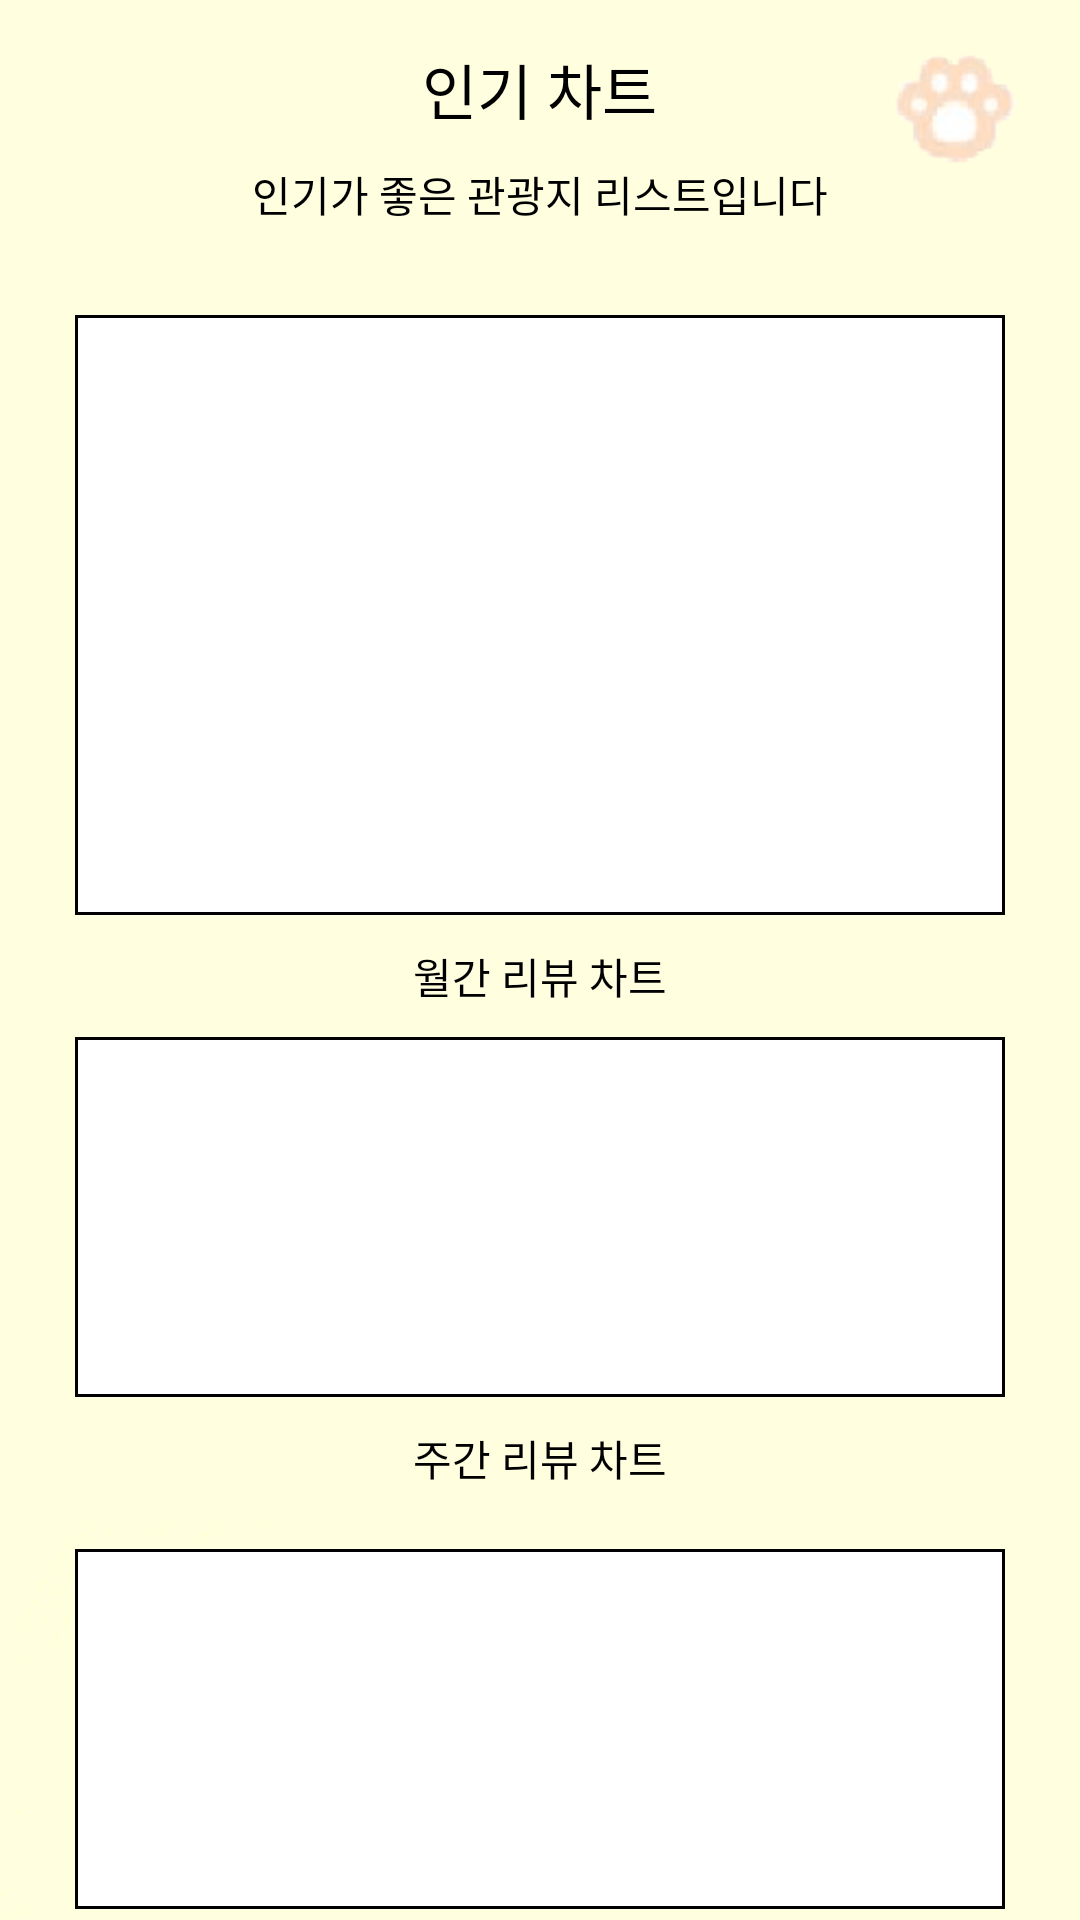

Android layout source for this screen:
<!-- AndroidManifest.xml: application theme Theme.Project_Trip -->
<!-- res/layout/fragment_main.xml -->
<?xml version="1.0" encoding="utf-8"?>
<LinearLayout xmlns:android="http://schemas.android.com/apk/res/android"
    xmlns:tools="http://schemas.android.com/tools"
    android:layout_width="match_parent"
    android:layout_height="match_parent"
    android:background="@drawable/asdasd11111122"
    tools:context=".MainFragment"


    android:orientation="vertical">

    <LinearLayout
        android:layout_width="match_parent"
        android:layout_height="wrap_content"
        android:orientation="vertical">

        <TextView
            android:fontFamily="@font/gmaketsansttf"
            android:layout_width="wrap_content"
            android:layout_height="wrap_content"
            android:id="@+id/title_tv_mainfragment"
            android:text="인기 차트"
            android:layout_gravity="center"
            android:textSize="20sp"
            android:layout_marginTop="15dp"
            android:textColor="#000000"
            />

        <TextView
            android:fontFamily="@font/gmaketsansttf"
            android:id="@+id/textView2"
            android:layout_width="match_parent"
            android:layout_height="wrap_content"
            android:layout_marginTop="10dp"
            android:gravity="center"
            android:text="인기가 좋은 관광지 리스트입니다"
            android:textColor="#000000" />



    </LinearLayout>


    <androidx.recyclerview.widget.RecyclerView

        android:id="@+id/recycler_view"
        android:layout_width="match_parent"
        android:layout_height="200dp"
        android:layout_marginLeft="25dp"
        android:layout_marginTop="30dp"
        android:layout_marginRight="25dp"
        android:background="@drawable/border"
        android:padding="10dp"

        />

    <TextView
        android:fontFamily="@font/gmaketsansttf"
        android:id="@+id/textView3"
        android:layout_width="match_parent"
        android:layout_height="wrap_content"
        android:layout_marginTop="10dp"
        android:gravity="center"
        android:text="월간 리뷰 차트"
        android:textColor="#000000" />
    <androidx.recyclerview.widget.RecyclerView

        android:id="@+id/recycler_view2"
        android:layout_width="match_parent"
        android:layout_height="120dp"
        android:layout_marginLeft="25dp"
        android:layout_marginTop="10dp"
        android:layout_marginRight="25dp"
        android:background="@drawable/border"
        android:padding="10dp"/>
    <TextView
        android:fontFamily="@font/gmaketsansttf"
        android:id="@+id/textView4"
        android:layout_width="match_parent"
        android:layout_height="wrap_content"
        android:layout_marginTop="10dp"
        android:gravity="center"
        android:text="주간 리뷰 차트"
        android:textColor="#000000" />
    <androidx.recyclerview.widget.RecyclerView

        android:id="@+id/recycler_view3"
        android:layout_width="match_parent"
        android:layout_height="120dp"

        android:layout_marginLeft="25dp"
        android:layout_marginTop="20dp"
        android:layout_marginRight="25dp"
        android:background="@drawable/border"
        android:padding="10dp"
        />


</LinearLayout>
<!-- resources referenced by this layout -->
<resources>
  <!-- drawable asdasd11111122: png bitmap (drawable, 21182 bytes) -->
  <!-- drawable border (drawable) -->
  <?xml version="1.0" encoding="utf-8"?>
  <layer-list xmlns:android="http://schemas.android.com/apk/res/android">
  
  
  
      <item>
  
  
  
          <shape android:shape="rectangle">
  
              <solid android:color="@color/white" />
  
              <stroke
                  android:width="1dp"
                  android:color="@color/black"/>
  
          </shape>
  
      </item>
  
  
  </layer-list>
  <style name="Theme.Project_Trip" parent="Theme.AppCompat.Light.NoActionBar">
          
          <item name="colorPrimary">@color/purple_500</item>
          <item name="colorPrimaryVariant">@color/purple_700</item>
          <item name="colorOnPrimary">@color/white</item>
          
          <item name="colorSecondary">@color/teal_200</item>
          <item name="colorSecondaryVariant">@color/teal_700</item>
          <item name="colorOnSecondary">@color/black</item>
          
          <item name="android:statusBarColor" tools:targetApi="l">?attr/colorPrimaryVariant</item>
          
      </style>
  <!-- not gathered from this repository: default colours our renderer supplied (Android Studio template values) -->
  <color name="purple_500">#FF6200EE</color>
  <color name="purple_700">#FF3700B3</color>
  <color name="teal_200">#FF03DAC5</color>
  <color name="teal_700">#FF018786</color>
  <color name="black">#FF000000</color>
  <color name="white">#FFFFFFFF</color>
</resources>
